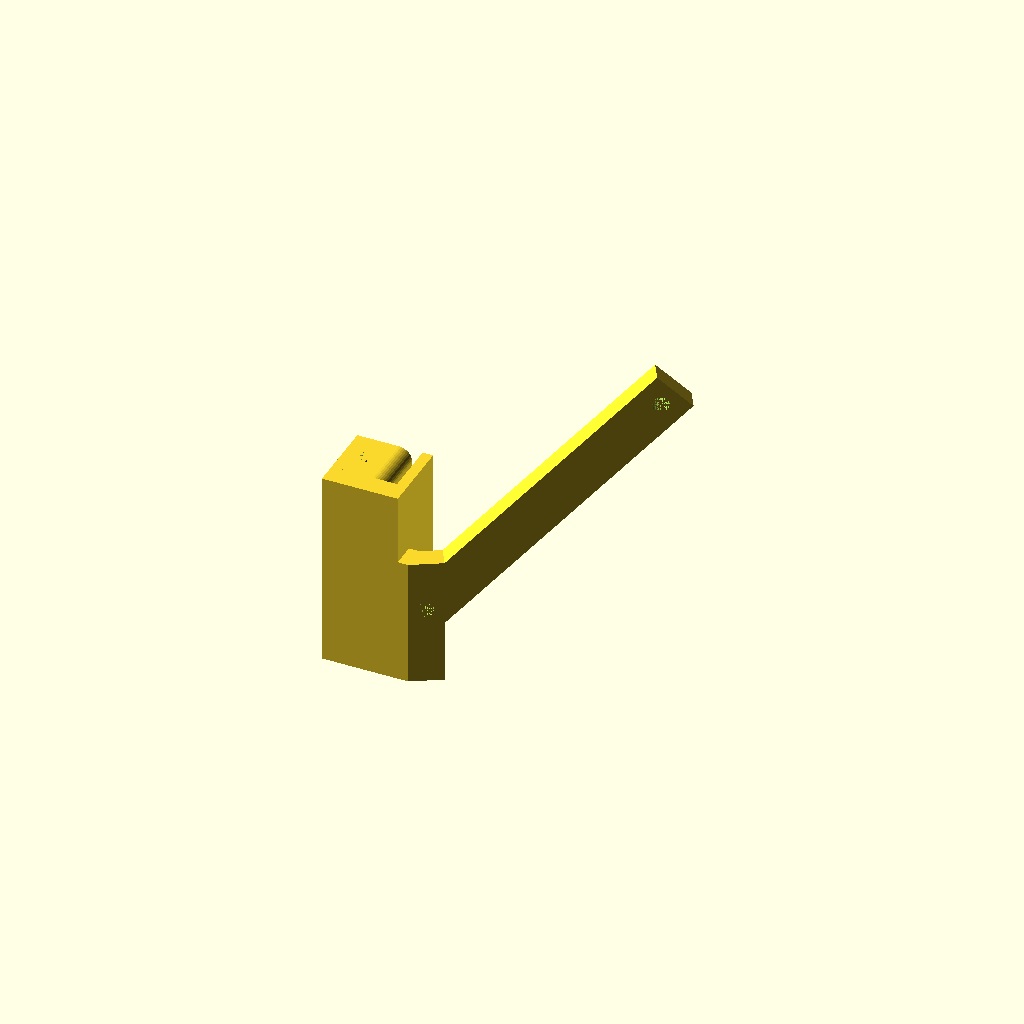
Cell 1: the model at its default parameters.
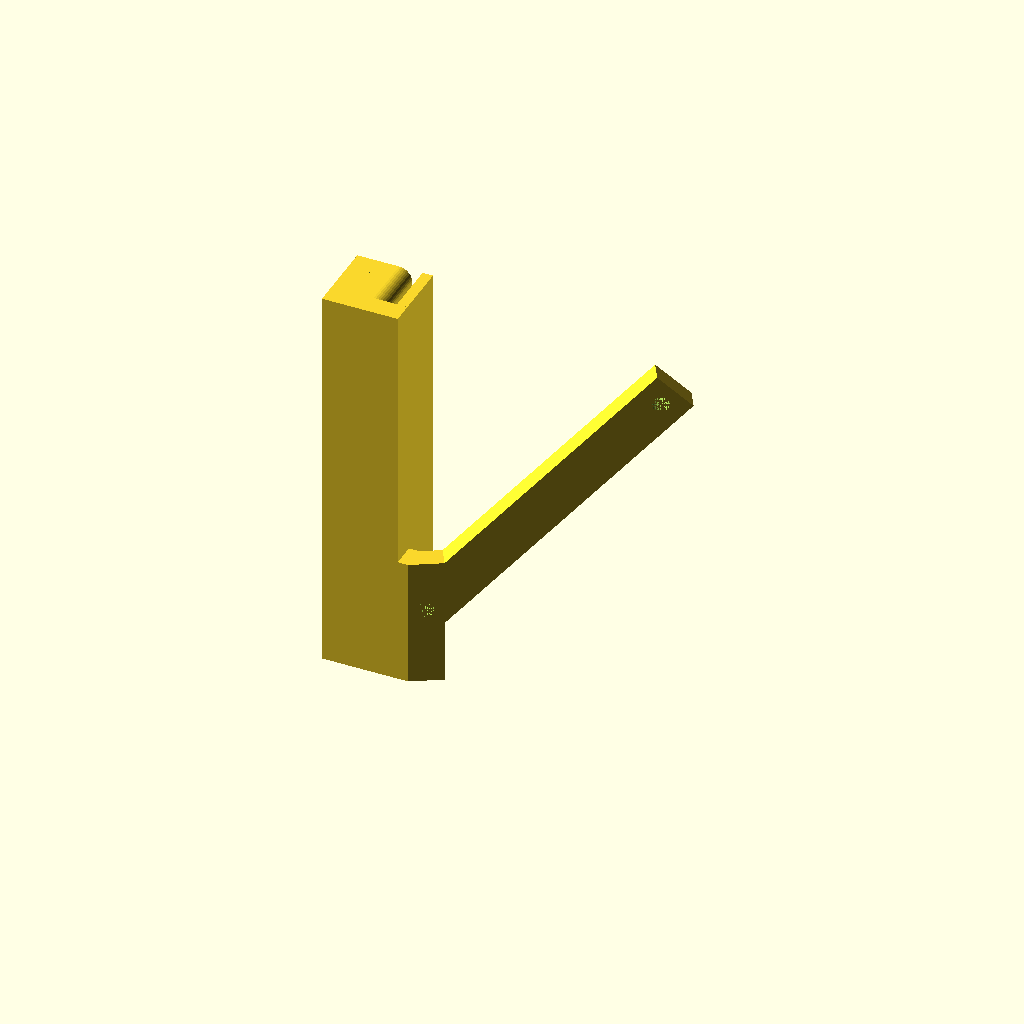
Cell 2: the same model with clamping_block_height = 76.4.
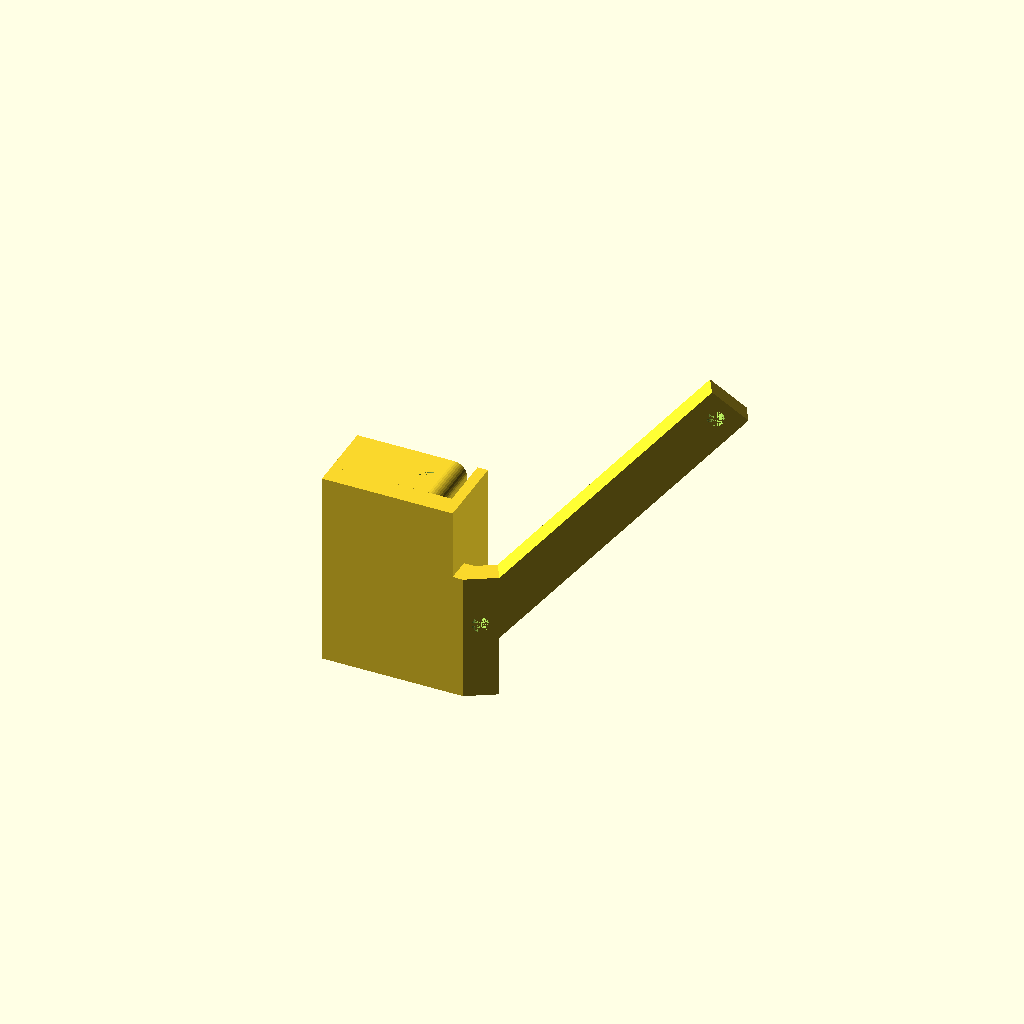
Cell 3 — clamping_block_width set to 21.08, the other parameters unchanged.
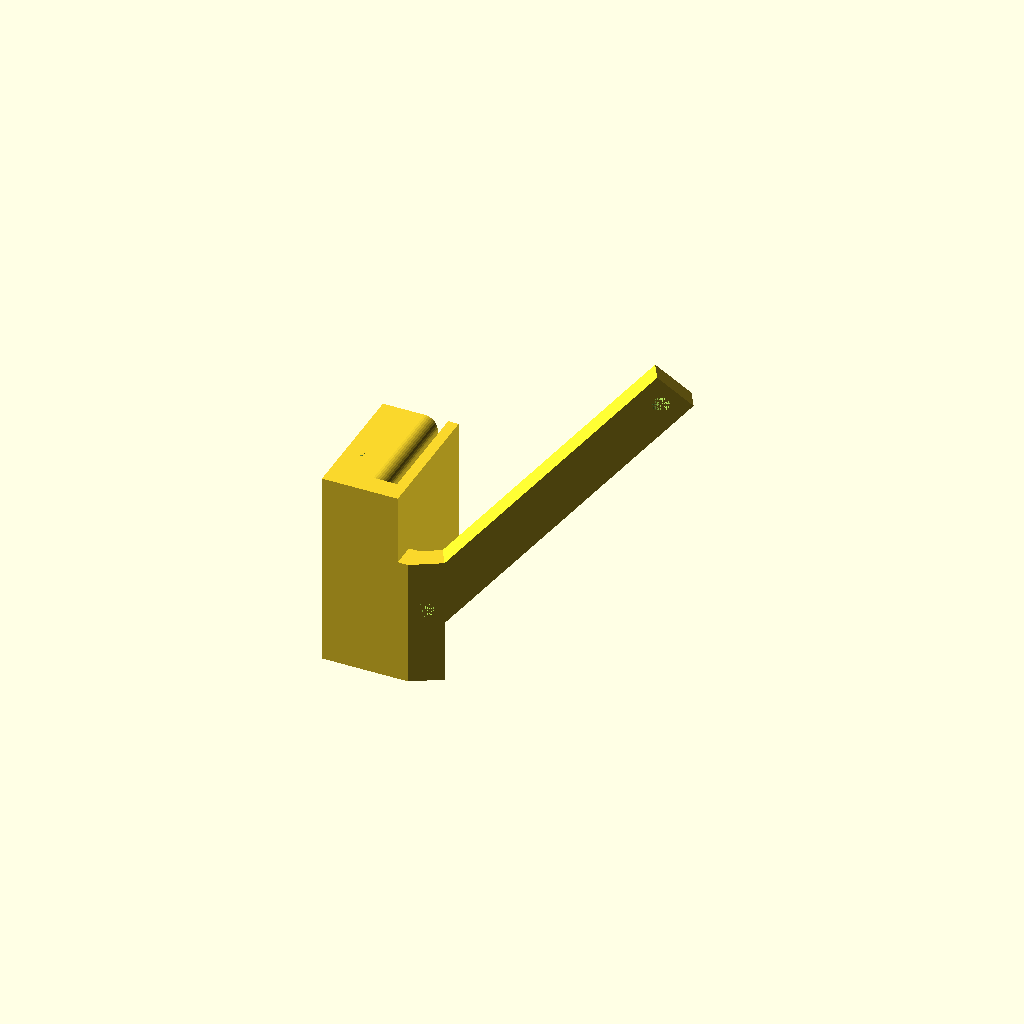
Cell 4: the same model with clamping_block_length = 21.08.
All cells are drawn from one camera (rotation 55°, 0°, 25°, orthographic, colour scheme Cornfield), so only the parameter changes between them.
OpenSCAD source file inputs/thingiverse/files/thing-3332992/files/blower-mount.scad:
clamping_block_height = 38.2;
clamping_block_width = 10.54;
clamping_block_length = 10.54;
clamping_corner_radius = 2.5;
clamping_screw_diameter = 3.3;
clamping_screw_pos_front = 5.53;
clamping_screw_gap_front = 5.88;

bottom_block_width = 2;
bottom_block_length = clamping_block_length;
bottom_block_height = clamping_block_height;
bottom_block_gap_thickness = 2;

connector_plate_length = 4;
connector_plate_width = clamping_block_width + bottom_block_gap_thickness + bottom_block_width;
connector_plate_height = clamping_block_height;

module clampingBlock() {
    // clamp
    difference() {
        translate([0,clamping_block_length-0.001,0]) rotate([90]) linear_extrude(height=clamping_block_length) {
        translate([clamping_corner_radius,clamping_corner_radius]) offset(r=clamping_corner_radius, $fn=40) square([clamping_block_width-2*clamping_corner_radius,clamping_block_height-2*clamping_corner_radius]);
        square([clamping_block_width-clamping_corner_radius,clamping_block_height]);
        }
        // screw hole
        translate([clamping_block_width-clamping_screw_gap_front,clamping_screw_pos_front,0]) cylinder(d=clamping_screw_diameter,h=clamping_block_height, $fn=40);
    }
    
    // bottom block
    translate([clamping_block_width+bottom_block_gap_thickness,0,0]) cube([bottom_block_width,bottom_block_length,bottom_block_height]);
    
    // connector_plate
    translate([0,-connector_plate_length,0]) cube([connector_plate_width,connector_plate_length,connector_plate_height]);
}    

blower_connector_length = 61.5;
blower_connector_thickness = 4;
blower_connector_width = 9;
blower_connector_angle_mount = 45;
blower_connector_angle_airflow = 30;
blower_connector_screw_diameter = 3.1;
blower_connector_screw_distance = 58.18;
blower_connector_screw_pos_right = 2;
blower_connector_pos_bottom = 12;


blower_plate_1_b = blower_connector_width*tan(blower_connector_angle_mount);
blower_plate_1_height = sqrt(pow(blower_plate_1_b,2) + pow(blower_connector_width,2));
blower_plate_1_width = sqrt(pow(blower_connector_width,2) - pow(blower_plate_1_height/2,2));
echo("blower_plate_1_height: ",blower_plate_1_height);
echo("blower_plate_1_width: ",blower_plate_1_width);

blower_plate_2_a = blower_connector_thickness*tan(blower_connector_angle_airflow);
blower_plate_2_length = sqrt(pow(blower_plate_2_a,2) + pow(blower_connector_thickness,2));
blower_plate_2_width =  sqrt(pow(blower_connector_thickness,2) - pow((blower_connector_thickness*cos(blower_connector_angle_airflow)),2));

echo("blower_plate_2_a: ",blower_plate_2_a);
echo("blower_plate_2_length: ",blower_plate_2_length);
echo("blower_plate_2_width: ",blower_plate_2_width);

module blowerScrewHoles() {
    translate([blower_plate_1_width,0,blower_connector_pos_bottom]) rotate([0,360-blower_connector_angle_mount,0])   {
            translate([blower_connector_length-blower_connector_screw_diameter/2-blower_connector_screw_pos_right,0,blower_connector_width/2]) rotate([270,0,0]) cylinder(d=blower_connector_screw_diameter,h=blower_connector_thickness+0.01, $fn=40);
        translate([blower_connector_length-blower_connector_screw_diameter/2-blower_connector_screw_pos_right-blower_connector_screw_distance,0,blower_connector_width/2]) rotate([270,0,0]) cylinder(d=blower_connector_screw_diameter,h=blower_connector_thickness+0.01, $fn=40);
    }
}    

module blowerMountPlate() {
    cube([blower_connector_length, blower_connector_thickness, blower_connector_width]);
}    

module blowerConnector() {
    translate([blower_plate_2_width,0,0]) {
        rotate([0,0,blower_connector_angle_airflow]) {
            difference() {
            union() {
            translate([blower_plate_1_width,0,blower_connector_pos_bottom]) rotate([0,360-blower_connector_angle_mount,0])   blowerMountPlate();
            cube([blower_plate_1_width,blower_connector_thickness,blower_plate_1_height+blower_connector_pos_bottom]);
            }
            blowerScrewHoles();
            }
        }
        translate([-blower_plate_2_width,0,0]) cube([blower_plate_2_width,blower_plate_2_length,blower_plate_1_height+blower_connector_pos_bottom]);
    }    
}   


module cornerEnforcement(height, radius) {
    difference() {
        cube([radius,radius,height]);
        translate([radius+0.001,radius+0.001,0]) cylinder(d=2*radius, h=height, $fn=40);
    }
}    

translate([connector_plate_width,-connector_plate_length,0]) blowerConnector();

clampingBlock();
Customizer parameters (derived from the source; name, type, default, range or options):
clamping_block_height: number, default 38.2
clamping_block_width: number, default 10.54
clamping_block_length: number, default 10.54
clamping_corner_radius: number, default 2.5
clamping_screw_diameter: number, default 3.3
clamping_screw_pos_front: number, default 5.53
clamping_screw_gap_front: number, default 5.88
bottom_block_width: number, default 2
bottom_block_gap_thickness: number, default 2
connector_plate_length: number, default 4
